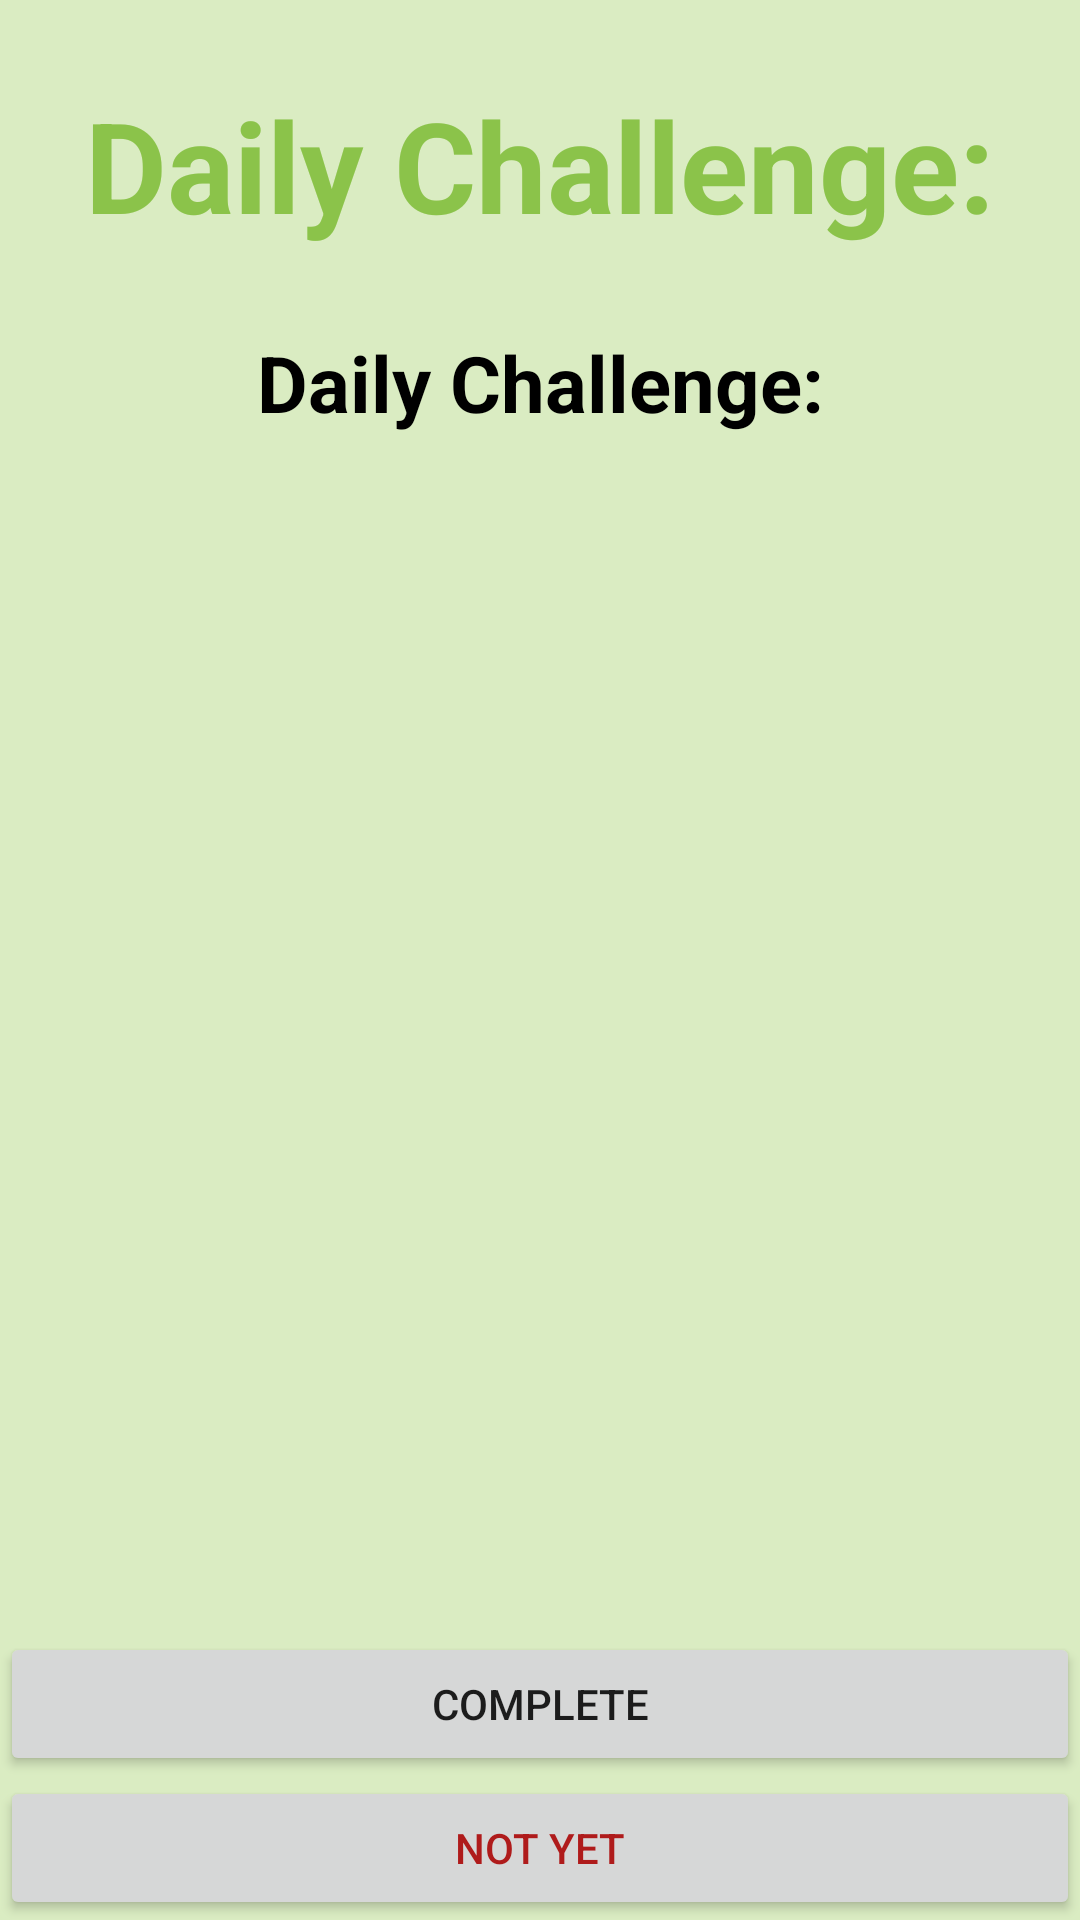

Layout XML and referenced resources for this Android screen:
<!-- AndroidManifest.xml: application theme Theme.FitLife -->
<!-- res/layout/activity_daily_challenge.xml -->
<?xml version="1.0" encoding="utf-8"?>
<RelativeLayout xmlns:android="http://schemas.android.com/apk/res/android"
    xmlns:app="http://schemas.android.com/apk/res-auto"
    xmlns:tools="http://schemas.android.com/tools"
    android:layout_width="match_parent"
    android:layout_height="match_parent"
    android:background="#DAECC2"
    tools:context=".DailyChallenge">

    <TextView
        android:id="@+id/show"
        android:layout_width="wrap_content"
        android:layout_height="90dp"
        android:layout_centerHorizontal="true"
        android:layout_marginTop="10dp"
        android:gravity="center"
        android:text="Daily Challenge:"
        android:textColor="#8BC34A"
        android:textSize="42dp"
        android:textStyle="bold" />

    <TextView
        android:id="@+id/dailyChallengeText"
        android:layout_width="match_parent"
        android:layout_height="34dp"
        android:layout_below="@+id/show"
        android:layout_centerHorizontal="true"
        android:layout_marginTop="10dp"
        android:gravity="center"
        android:text="Daily Challenge:"
        android:textColor="@color/black"
        android:textSize="26dp"
        android:textStyle="bold" />

    <Button
        android:id="@+id/completeTask"
        android:layout_width="match_parent"
        android:layout_height="wrap_content"
        android:layout_below="@id/dailyChallengeText"
        android:layout_marginTop="400dp"
        android:text="Complete" />

    <Button
        android:id="@+id/notYet"
        android:layout_width="match_parent"
        android:layout_height="wrap_content"
        android:layout_below="@+id/completeTask"
        android:text="Not Yet"
        android:textColor="#AF1B1B" />

</RelativeLayout>
<!-- resources referenced by this layout -->
<resources>
  <style name="Theme.FitLife" parent="Theme.AppCompat.Light.NoActionBar">
          
          <item name="colorPrimary">#CDDC39</item>
          <item name="colorPrimaryDark">#CDDC39</item>
          <item name="colorAccent">#000000</item>
          
          <item name="materialCalendarStyle">@style/Widget.MaterialComponents.MaterialCalendar</item>
          <item name="materialCalendarFullscreenTheme">@style/ThemeOverlay.MaterialComponents.MaterialCalendar.Fullscreen</item>
          <item name="materialCalendarTheme">@style/ThemeOverlay.MaterialComponents.MaterialCalendar</item>
      </style>
  <!-- not gathered from this repository: default colours our renderer supplied (Android Studio template values) -->
  <color name="black">#FF000000</color>
</resources>
